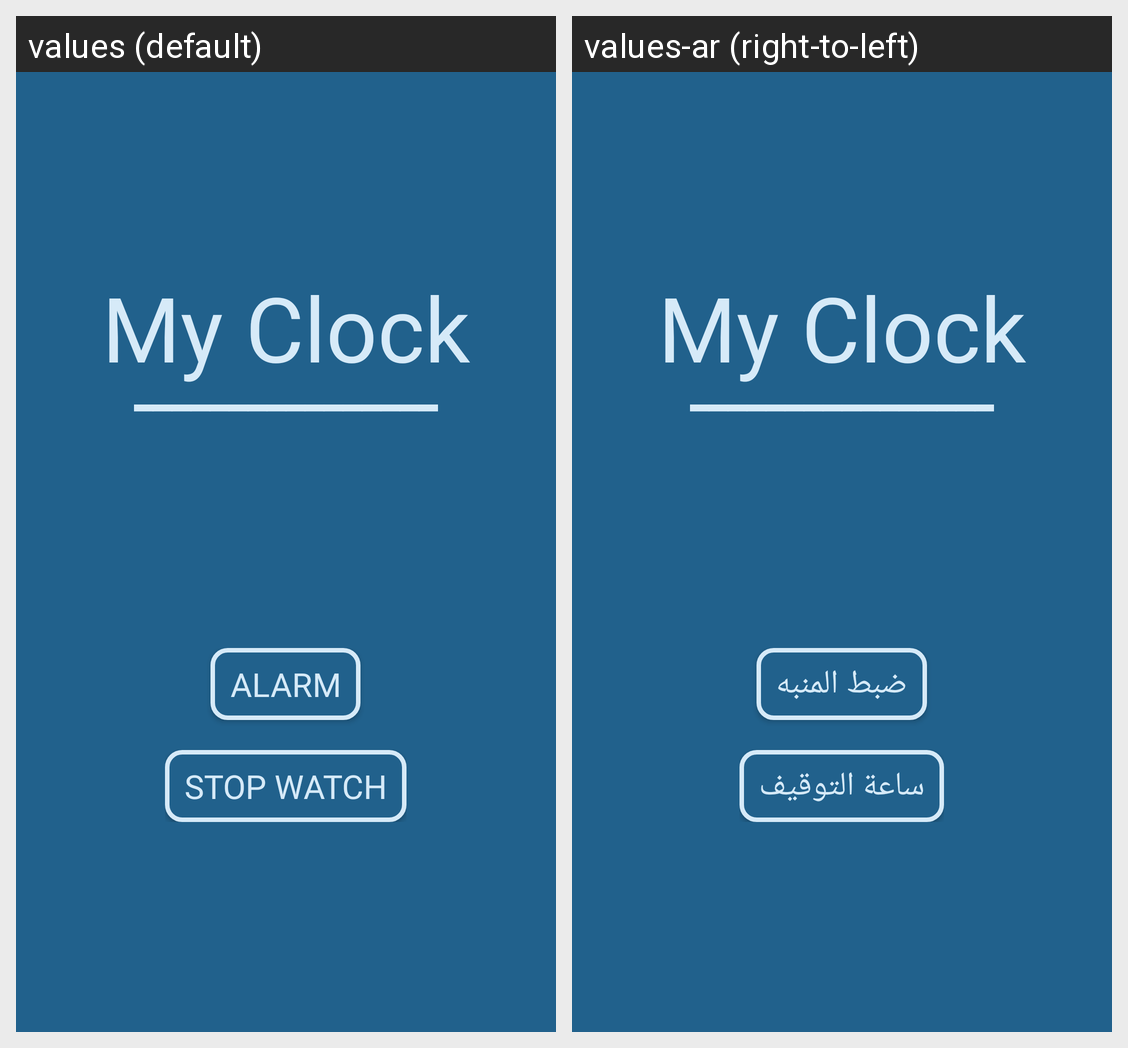

Strings drawn on this Android screen and how each of the app's shown locales translates them:
Android screen res/layout/activity_main.xml rendered under 2 locales, left to right: values (default), values-ar (right-to-left). Device: Nexus 5 (rendered at 1080×1920; each locale shown at half size, 540×960, under a caption strip naming it); theme AppTheme.
Strings drawn on this screen, with the default value and each locale's value (text and hints the layout hard-codes, and strings that could not be matched under every locale, appear in the picture but are not listed):

alarm_text
  values: Alarm
  values-ar: ضبط المنبه

stop_watch_text
  values: Stop Watch
  values-ar: ساعة التوقيف
